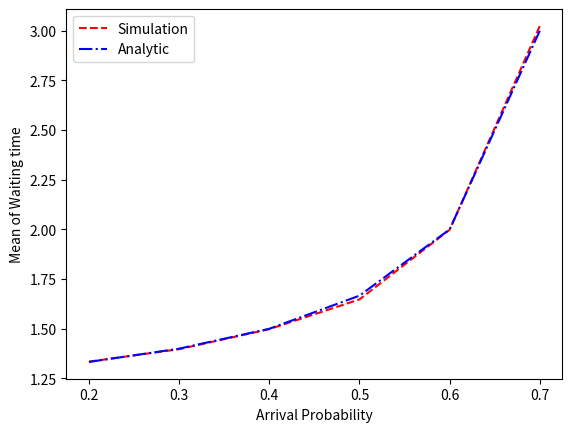

This chart was generated by the following Python code:
import numpy as np
import random
import matplotlib.pyplot as plt
import warnings

warnings.filterwarnings('ignore')


class Task:
    def __init__(self, id, arrival_time, waiting_time, departure_time):
        self.id = id
        self.arrival_time = arrival_time
        self.waiting_time = waiting_time
        self.departure_time = departure_time


# task_num = 2000
time_slots = 200000
mean_waiting = []
# service_prob_var = [0.3, 0.4, 0.5, 0.6, 0.7, 0.8]
arrival_prob_var = [0.2, 0.3, 0.4, 0.5, 0.6, 0.7]
service_prob = 0.8
# arrival_prob = 0.2

for prob in range(len(arrival_prob_var)):
    qty = 0
    arrival_prob_random = 0
    service_prob_random = 0
    timeline = 0
    queue = []
    tmp = []
    qty_list = []
    sum = 0
    i = 0
    waiting_time = 0
    service_time = 0
    departure_time = 0
    index = 0
    # print(service_prob_var[prob])
    while timeline < time_slots:

        arrival_prob_random = random.random()
        service_prob_random = random.random()

        if service_prob_random < service_prob:
            waiting_time = 0

            if qty > 0:
                qty -= 1
                queue[index].waiting_time = timeline - queue[index].arrival_time
                queue[index].departure_time = timeline
                index = index + 1

        if arrival_prob_random < arrival_prob_var[prob]:
            qty += 1
            i += 1
            arrival = timeline
            queue.append(Task(i, timeline, 0, 0))
        qty_list.append(qty)
        timeline += 1
        sum += qty

    mean = sum / len(qty_list)
    print("mean qty =", mean)
    mean_waiting.append(np.mean([task.waiting_time for task in queue]))
    print("mean waiting = ", mean_waiting)
    print(len(queue))

# ------------ Analytic ------------#
waiting_time_analytic = []
arrival_prob_analytic = [0.2, 0.3, 0.4, 0.5, 0.6, 0.7]
service_prob_analytic = 0.8

for i in range(len(arrival_prob_analytic)):
    waiting_time_analytic.append((1 - arrival_prob_analytic[i]) / (service_prob_analytic - arrival_prob_analytic[i]))

print("waiting time analytic = ", waiting_time_analytic)

plt.xlabel("Arrival Probability")
plt.ylabel("Mean of Waiting time")
x_axis = arrival_prob_var
y_axis = mean_waiting
plt.plot(x_axis, y_axis, 'r', ls='--')
plt.plot(x_axis, waiting_time_analytic, 'b', ls='-.')
plt.legend(['Simulation', 'Analytic'])
plt.show()
